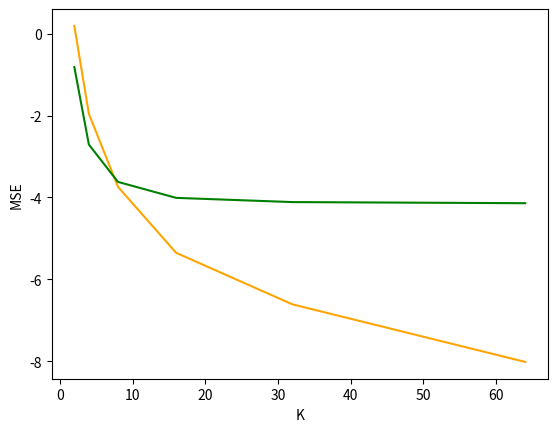

Reproduce this figure in Python.
import numpy as np
import random
import matplotlib.pyplot as plt

def get_array(d):
    while True:
        arr = np.random.randn(d,)
        norm= np.linalg.norm(arr)
        if norm <= 1:
            return list(arr)

def get_x(n,d):
    x=[]
    for _ in range(n):
        z=get_array(d)
        x.append(z)
    #print(x)
    x_mean=np.mean(x,axis=0)
    return x,x_mean
#x_mean list represents average of x in each client
#print(x_mean)

n=10
d=10

x,x_mean= get_x(n,d)

def loss_k(k1):
    loss=0
    for _ in range(1):
        Y=[]
        k=2**k1
        sum_est_mean=0
        sum_est=0
        sum1 = 0
        
        for i in range(n):
            u=x[i]
            x_min=np.min(u)
            x_max=np.max(u)
        #   print(u)
        #   print(x_max,"\n")
            s=x_max-x_min
            y=[]
            B_=np.linspace(x_min,x_max,num=k)
            #B represents the different levels of quantization
            v=np.searchsorted(B_,u,side='right')-1     
            #B(v), v is list of indices of B(r)
            B=np.append(B_,0)
            #print("Unbiased: ",B,v)
        
            for j in range(d):
                #B[j]=B(r)
                y_est=0
                r=v[j]
                z=B[r]
                w=B[r+1]

                #print("Unbiased: ",j,z,w,"\n")
            #   print(z,"\n")
                p=(u[j]-z)/(w-z)
                #sum1 +=(x_max-u[j])*(u[j]-x_min)
                #print(p)
                
                y_est=random.choices([w,z],[p,1-p],k=1)
                y.append((np.mean(y_est)).tolist())    
                

            Y.append(y)

        #print(Y)
        error=np.subtract(x,Y)
        loss=(np.linalg.norm(error,axis=1))**2
        loss_mean=np.mean(loss)
    return loss_mean

def loss_k_biased(k1):
    loss_biased=0
    for _ in range(1):
        Y_biased=[]
        k=2**k1
        sum_est_mean_biased=0
        sum_est_biased=0

        for i in range(n):
            u=x[i]
            x_min=np.min(u)
            x_max=np.max(u)
        #   print(u)
        #   print(x_max,"\n")
            s=x_max-x_min
            y_biased=[]
            B_biased_=np.linspace(x_min,x_max,num=k)
            #B represents the different levels of quantization
            v=np.searchsorted(B_biased_,u,side='right')-1     
            #B(v), v is list of indices of B(r)
            B=np.append(B_biased_,0)
            #print("Biased: ",B,v)
            
            for j in range(d):
                #B[j]=B(r)
                r=v[j]
                z=B[r]
                w=B[r+1]
                y_est_biased=0
                #print("Biased: ",j,z,w,"\n\n")
            #   print(z,"\n")
                p=(u[j]-z)/(w-z)
                #print(p)
                l=((3*z)+w)/4
                m=((3*w)+z)/4
                y_est_biased=random.choices([m,l],[p,1-p],k=1)
                y_biased.append((np.mean(y_est_biased)).tolist())
                
            Y_biased.append(y_biased)

        #print(Y_biased)
        error_biased=np.subtract(x,Y_biased)
        loss_biased=(np.linalg.norm(error_biased,axis=1))**2
        loss_biased_mean=np.mean(loss_biased)
    return (loss_biased_mean)

losses=[]
losses_biased=[]
#print(x)
for k in range(1,7):
    #print(x)
    losses.append(loss_k(k))
    losses_biased.append(loss_k_biased(k))
   

print(losses)
print(losses_biased)

plt.plot(2**np.arange(1,7),np.log(losses),color="orange")
plt.plot(2**np.arange(1,7),np.log(losses_biased),color="g")
plt.xlabel("K")
plt.ylabel("MSE")

